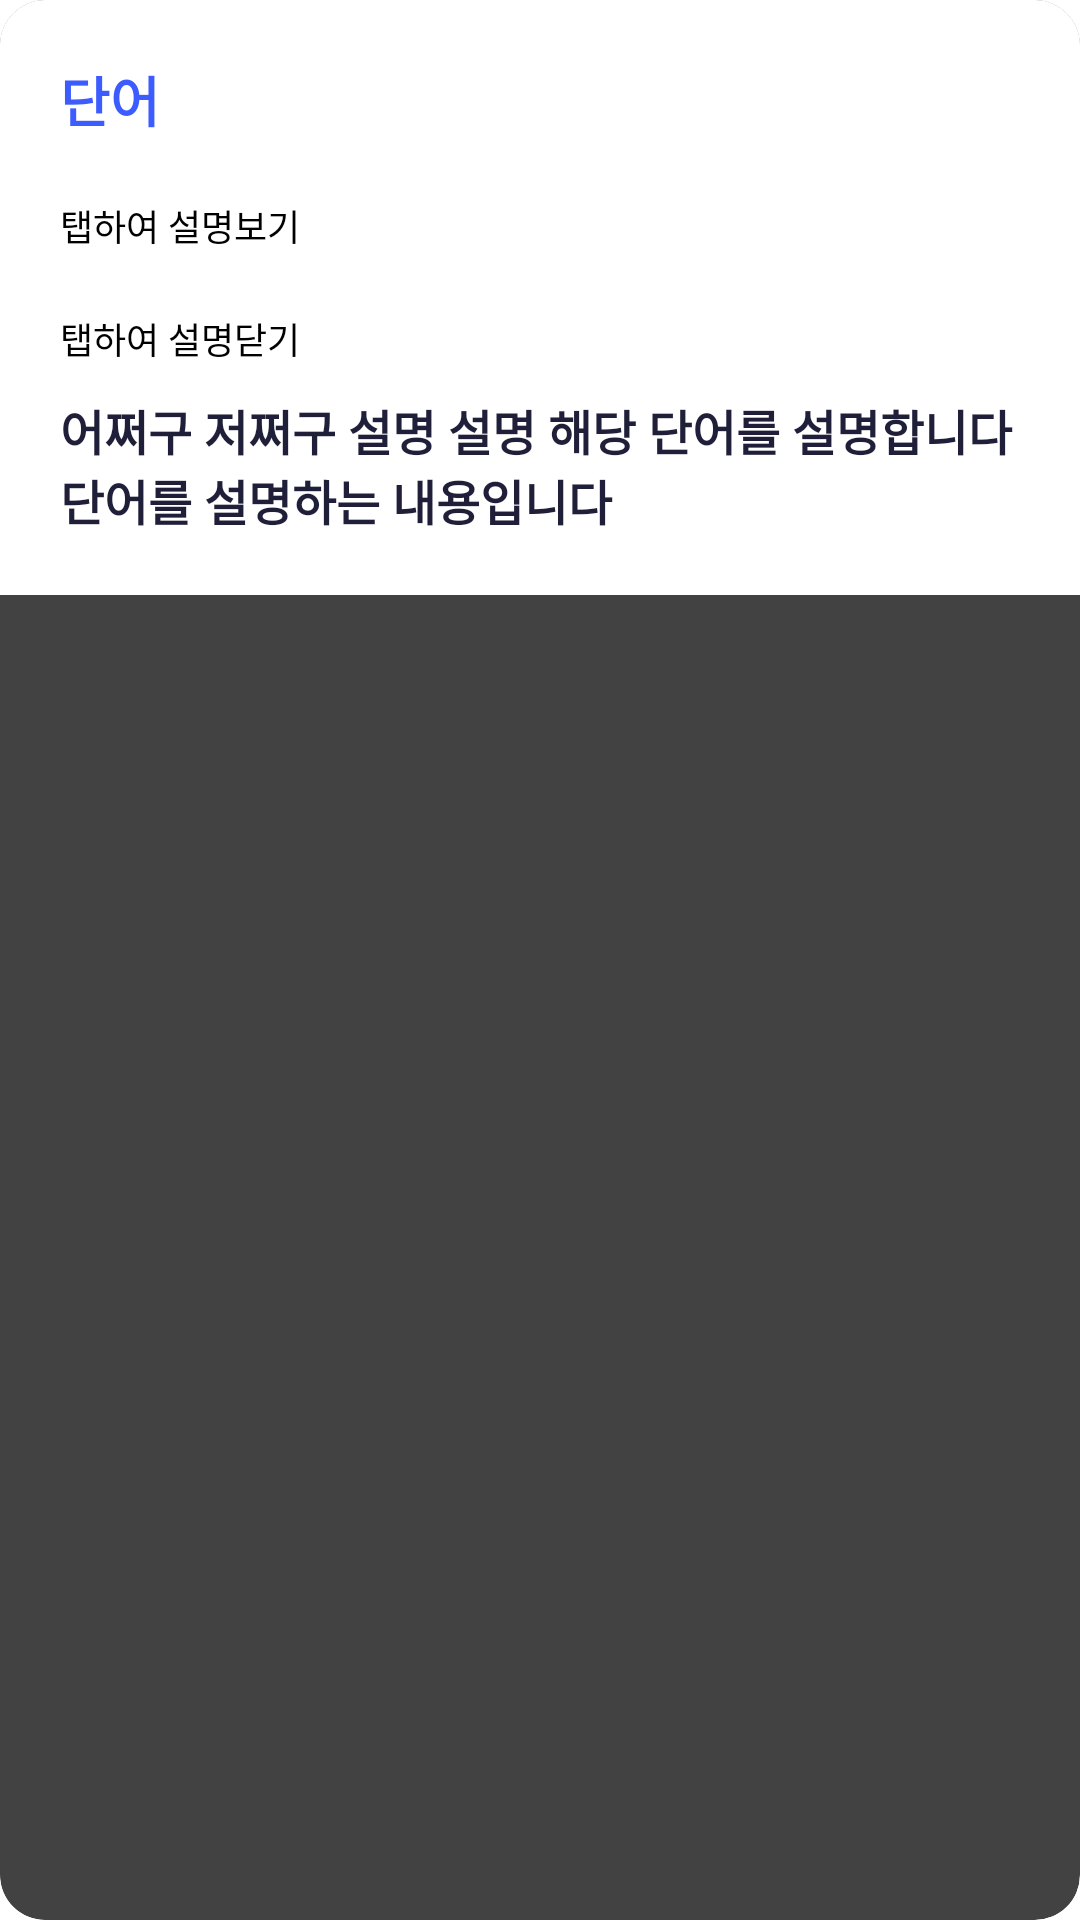

Produce the Android XML layout that renders to this screen, including the resource entries it uses.
<!-- AndroidManifest.xml: application theme Theme.DevelopmentWords -->
<!-- res/layout/word_item.xml -->
<?xml version="1.0" encoding="utf-8"?>
<androidx.cardview.widget.CardView xmlns:android="http://schemas.android.com/apk/res/android"
    xmlns:app="http://schemas.android.com/apk/res-auto"
    android:layout_marginStart="20dp"
    android:layout_marginEnd="20dp"
    android:layout_marginTop="10dp"
    android:layout_marginBottom="10dp"
    app:cardCornerRadius="15dp"
    android:layout_width="match_parent"
    android:layout_height="wrap_content">

    <LinearLayout
        android:id="@+id/wordBox"
        android:background="@color/white"
        android:orientation="vertical"
        android:padding="20dp"
        android:layout_width="match_parent"
        android:layout_height="wrap_content">

        <TextView
            android:id="@+id/title_text"
            android:textColor="@color/point_color"
            android:textStyle="bold"
            android:textSize="18dp"
            android:text="단어"
            android:layout_width="wrap_content"
            android:layout_height="wrap_content"/>

        <TextView
            android:id="@+id/show_context_text"
            android:textSize="12dp"
            android:layout_marginTop="20dp"
            android:text="탭하여 설명보기"
            android:layout_width="wrap_content"
            android:layout_height="wrap_content"/>

        <LinearLayout
            android:id="@+id/context_box"
            android:orientation="vertical"
            android:background="@color/white"
            android:layout_width="match_parent"
            android:layout_height="wrap_content">

            <TextView
                android:textSize="12dp"
                android:layout_marginTop="20dp"
                android:text="탭하여 설명닫기"
                android:layout_width="wrap_content"
                android:layout_height="wrap_content"/>

            <TextView
                android:textStyle="bold"
                android:textColor="@color/primary_text_color"
                android:id="@+id/context_text"
                android:layout_marginTop="10dp"
                android:text="어쩌구 저쩌구 설명 설명 해당 단어를 설명합니다 단어를 설명하는 내용입니다"
                android:textSize="16dp"
                android:layout_width="wrap_content"
                android:layout_height="wrap_content"/>

        </LinearLayout>

    </LinearLayout>

</androidx.cardview.widget.CardView>
<!-- resources referenced by this layout -->
<resources>
  <color name="point_color">#3D5CFF</color>
  <color name="primary_text_color">#1F1F39</color>
  <color name="white">#FFFFFFFF</color>
  <style name="Theme.DevelopmentWords" parent="Theme.MaterialComponents.DayNight.DarkActionBar">
          
          <item name="windowNoTitle">true</item>
          <item name="colorPrimary">@color/purple_500</item>
          <item name="colorPrimaryVariant">@color/purple_700</item>
          <item name="colorOnPrimary">@color/white</item>
          
          <item name="colorSecondary">@color/teal_200</item>
          <item name="colorSecondaryVariant">@color/teal_700</item>
          <item name="colorOnSecondary">@color/black</item>
          
          <item name="android:statusBarColor">@color/point_color</item>
          
      </style>
  <color name="purple_500">#FF6200EE</color>
  <color name="purple_700">#FF3700B3</color>
  <color name="teal_200">#FF03DAC5</color>
  <color name="teal_700">#FF018786</color>
  <color name="black">#FF000000</color>
</resources>
